Dataset: Data (GitHub, wkdgns135/Object-detection). Classes: accordion, airplanes, anchor, ant, barrel.

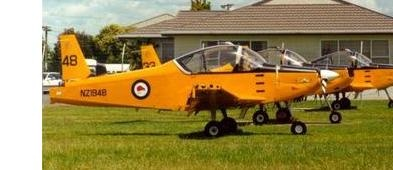
Label: airplanes

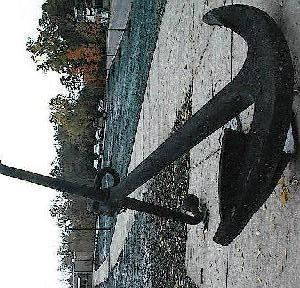
Label: anchor

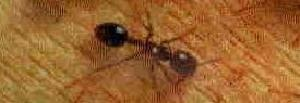
Label: ant

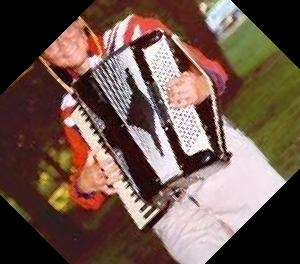
Label: accordion

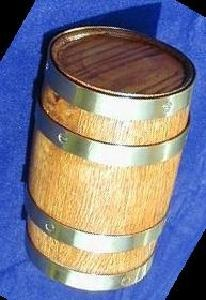
Label: barrel
